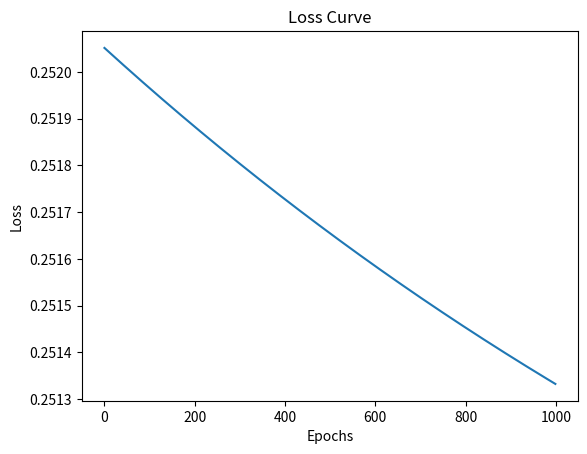

Python code for this plot:
"""
Perceptron with Backpropagation and Gradient Descent

This module contains:
- Basic perceptron implementation
- Gradient Descent vs Backpropagation Demo (XOR problem)
"""

import numpy as np
import matplotlib.pyplot as plt


# ==========================================
# Basic Perceptron Functions
# ==========================================

def weighted_sum(inputs, weights):
    """
    Sum function - calculates the weighted sum of inputs.
    """
    s = 0
    for i in range(len(inputs)):
        s += inputs[i] * weights[i]
    return s


def step_function(sum_value):
    """
    Step function - returns 1 if sum >= 1, else 0.
    """
    if sum_value >= 1:
        return 1
    return 0


# ==========================================
# Neural Network Helper Functions
# ==========================================

def sigmoid(x):
    """Sigmoid activation function."""
    return 1 / (1 + np.exp(-x))


def sigmoid_derivative(x):
    """Derivative of sigmoid function."""
    return x * (1 - x)


# ==========================================
# Gradient Descent vs Backpropagation Demo
# ==========================================

def train_xor_network(lr=0.001, epochs=1000, plot_loss=True):
    """
    Demonstrates how backpropagation computes gradients
    and how gradient descent uses them to update weights.
    
    Solves the XOR problem using a simple neural network.
    
    Args:
        lr: Learning rate
        epochs: Number of training iterations
        plot_loss: Whether to plot the loss curve
    
    Returns:
        Final predictions and loss history
    """
    # Dataset (XOR problem)
    X = np.array([[0, 0],
                  [0, 1],
                  [1, 0],
                  [1, 1]])
    y = np.array([[0],
                  [1],
                  [1],
                  [0]])

    # Initialize Weights
    np.random.seed(42)
    W1 = np.random.uniform(size=(2, 2))
    W2 = np.random.uniform(size=(2, 1))

    losses = []

    # Training Loop
    for epoch in range(epochs):
        # Forward pass
        hidden_input = np.dot(X, W1)
        hidden_output = sigmoid(hidden_input)

        final_input = np.dot(hidden_output, W2)
        final_output = sigmoid(final_input)

        # Loss (Mean Squared Error)
        loss = np.mean((y - final_output) ** 2)
        losses.append(loss)

        # --- Backpropagation (gradient calculation) ---
        error = y - final_output
        d_output = error * sigmoid_derivative(final_output)

        error_hidden = d_output.dot(W2.T)
        d_hidden = error_hidden * sigmoid_derivative(hidden_output)

        # --- Gradient Descent (weight update) ---
        W2 += hidden_output.T.dot(d_output) * lr
        W1 += X.T.dot(d_hidden) * lr

    # Results
    print("Final predictions after training:")
    print(final_output)

    # Plot Loss Curve
    if plot_loss:
        plt.plot(losses)
        plt.title("Loss Curve")
        plt.xlabel("Epochs")
        plt.ylabel("Loss")
        plt.show()

    return final_output, losses


if __name__ == "__main__":
    # Basic Perceptron Demo
    print("=" * 50)
    print("Basic Perceptron")
    print("=" * 50)
    inputs = [35, 25]
    weights = [-0.8, 0.1]
    
    print("Inputs:", inputs)
    print("Weights:", weights)
    
    s = weighted_sum(inputs, weights)
    print("Weighted Sum:", s)
    print("Step Function Output:", step_function(s))
    
    # XOR Network Demo
    print("\n" + "=" * 50)
    print("Gradient Descent vs Backpropagation Demo (XOR)")
    print("=" * 50)
    train_xor_network(lr=0.001, epochs=1000, plot_loss=True)
